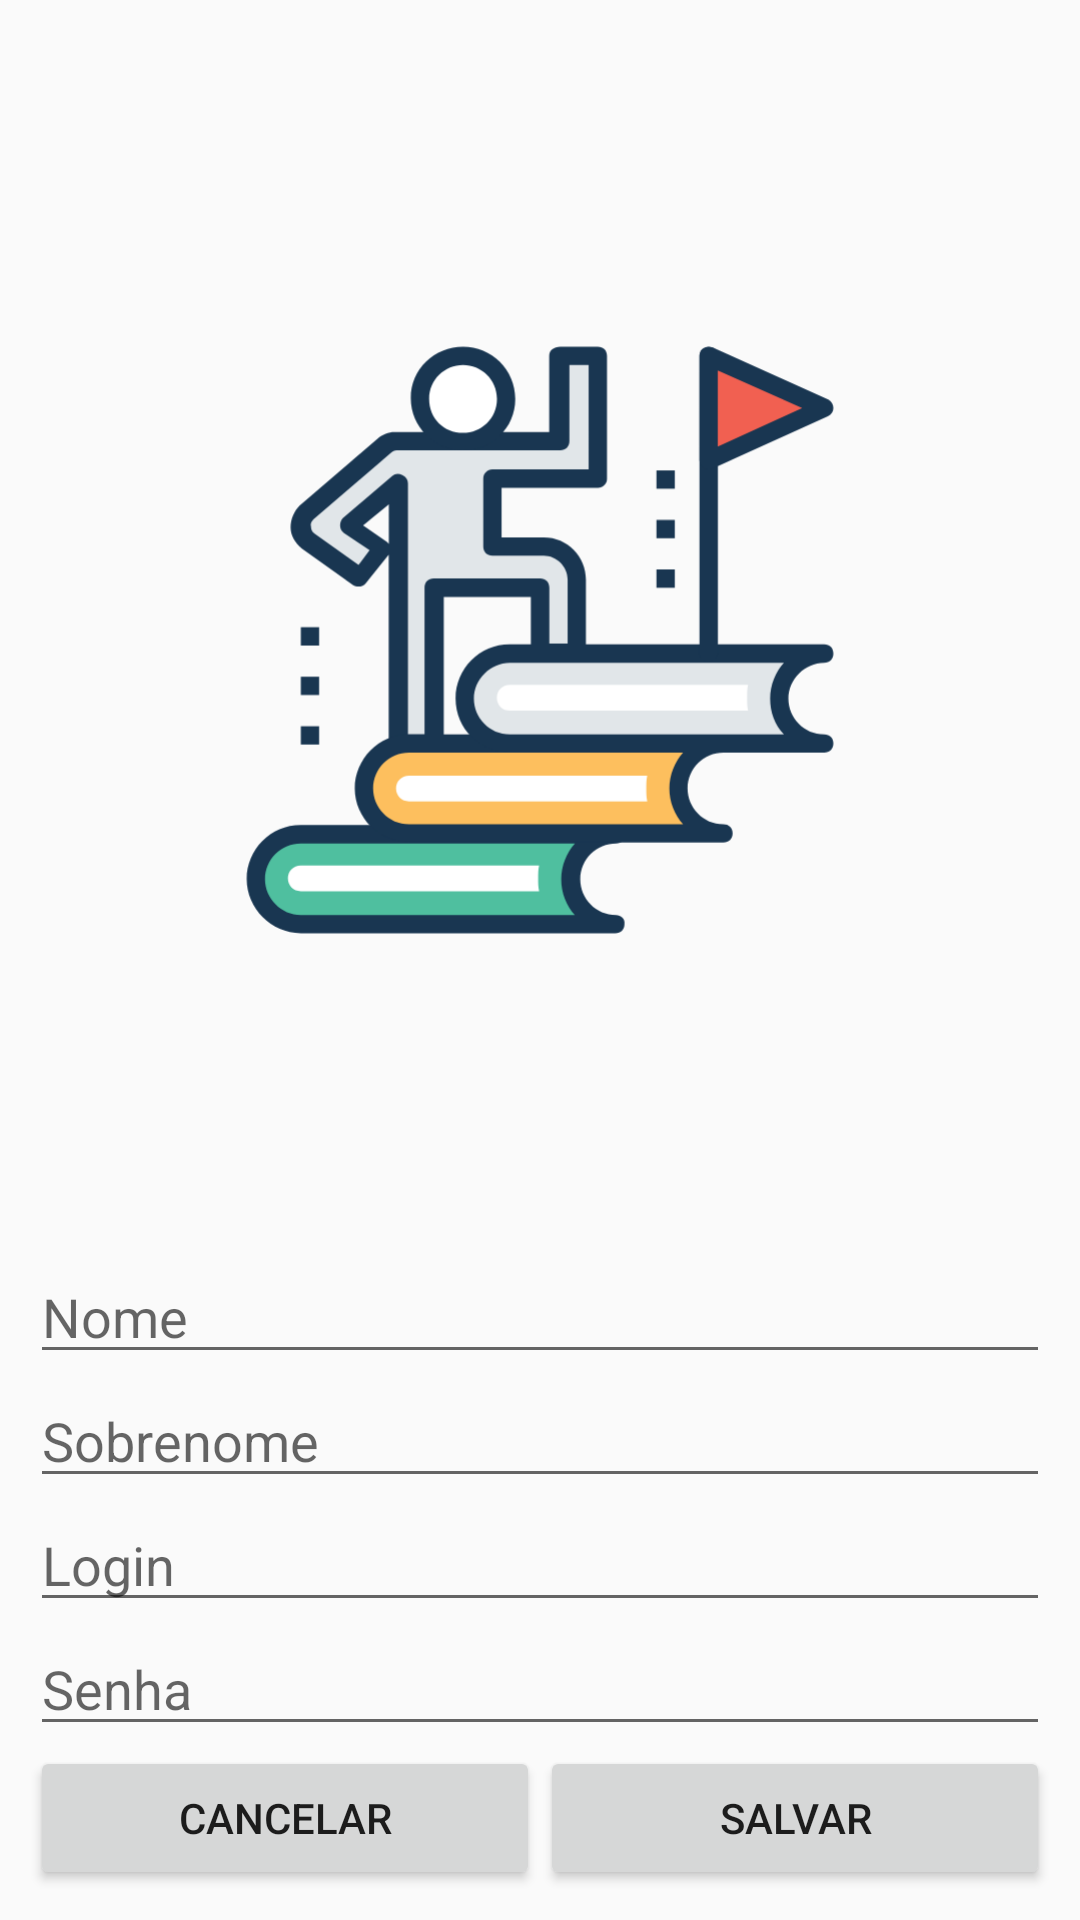

Write the Android layout XML for this screen, with the resource values it uses.
<!-- AndroidManifest.xml: application theme AppTheme -->
<!-- res/layout/activity_cadastro_usuario.xml -->
<?xml version="1.0" encoding="utf-8"?>
<RelativeLayout xmlns:android="http://schemas.android.com/apk/res/android"
    xmlns:app="http://schemas.android.com/apk/res-auto"
    xmlns:tools="http://schemas.android.com/tools"
    android:layout_width="match_parent"
    android:layout_height="match_parent"
    tools:context="com.virtual.aula.aulavirtual.CadastroUsuario">

    <LinearLayout
        android:layout_width="match_parent"
        android:layout_height="match_parent"
        android:orientation="vertical"
        android:gravity="center"
        android:layout_margin="10dp">

        <ImageView
            android:layout_width="fill_parent"
            android:layout_height="fill_parent"
            android:layout_margin="10dp"
            android:layout_weight="0.5"
            android:cropToPadding="false"
            android:adjustViewBounds="true"
            android:src="@drawable/ic_principal_foreground" />

        <EditText
            android:layout_width="match_parent"
            android:layout_height="wrap_content"
            android:hint="Nome"
            android:singleLine="true"
            android:id="@+id/txtUsuarioNome"/>

        <EditText
            android:layout_width="match_parent"
            android:layout_height="wrap_content"
            android:hint="Sobrenome"
            android:singleLine="true"
            android:id="@+id/txtUsuarioSobrenome"/>

        <EditText
            android:layout_width="match_parent"
            android:layout_height="wrap_content"
            android:hint="Login"
            android:singleLine="true"
            android:id="@+id/txtUsuarioLogin"/>

        <EditText
            android:layout_width="match_parent"
            android:layout_height="wrap_content"
            android:hint="Senha"
            android:inputType="textPassword"
            android:singleLine="true"
            android:id="@+id/txtUsuarioSenha"/>

        <LinearLayout
            android:layout_width="match_parent"
            android:layout_height="wrap_content"
            android:orientation="horizontal">

            <Button
                android:layout_width="fill_parent"
                android:layout_height="wrap_content"
                android:layout_weight="0.5"
                android:text="Cancelar"
                android:id="@+id/btnUsuarioCancelar"
                android:drawableLeft="@drawable/ic_cancel_black_24dp"/>

            <Button
                android:layout_width="fill_parent"
                android:layout_height="wrap_content"
                android:layout_weight="0.5"
                android:text="Salvar"
                android:id="@+id/btnUsuarioSalvar"
                android:drawableLeft="@drawable/ic_save_black_24dp"/>

        </LinearLayout>

    </LinearLayout>

</RelativeLayout>
<!-- resources referenced by this layout -->
<resources>
  <!-- drawable ic_principal_foreground: vector/xml drawable (drawable, 6263 chars, omitted) -->
  <style name="AppTheme" parent="Theme.AppCompat.Light.DarkActionBar">
          
          <item name="colorPrimary">@color/corPrincipal</item>
          <item name="colorPrimaryDark">@color/barraNotificacao</item>
          <item name="android:navigationBarColor" tools:ignore="NewApi">@color/corBarraInferior</item>
      </style>
  <color name="corPrincipal">@color/iconBackground</color>
  <color name="barraNotificacao">@color/iconBackground</color>
  <color name="corBarraInferior">@color/barraNotificacao</color>
  <item name="iconBackground" type="color">#4fbf9f</item>
</resources>
